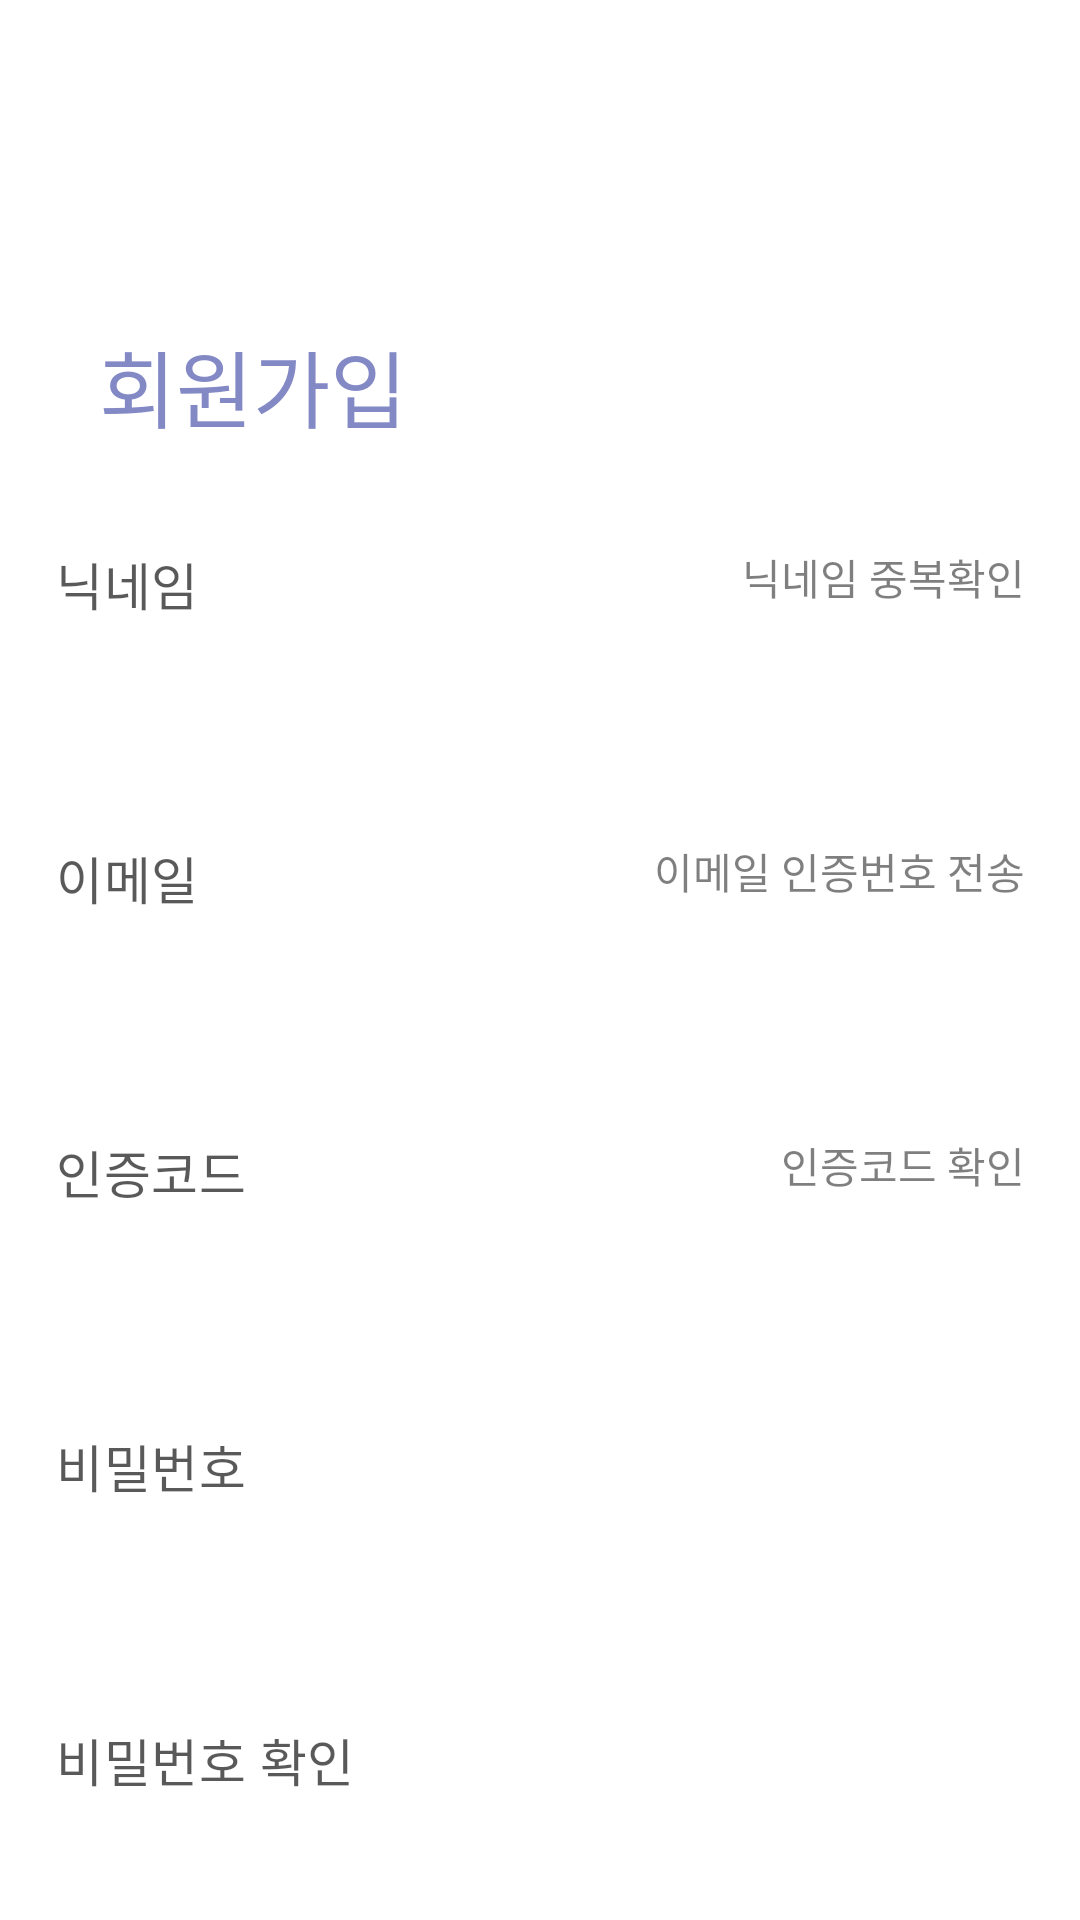

Write the Android layout XML for this screen, with the resource values it uses.
<!-- AndroidManifest.xml: application theme Theme.ClothesDay -->
<!-- res/layout/activity_register.xml -->
<androidx.constraintlayout.widget.ConstraintLayout
    xmlns:android="http://schemas.android.com/apk/res/android"
    xmlns:app="http://schemas.android.com/apk/res-auto"
    xmlns:tools="http://schemas.android.com/tools"
    android:id="@+id/login"
    android:layout_width="fill_parent"
    android:layout_height="fill_parent"
    android:clipToOutline="true"
    android:background="@drawable/layout">

    <com.airbnb.lottie.LottieAnimationView
        android:id="@+id/register_lottie_animation"
        android:layout_width="match_parent"
        android:layout_height="200sp"
        app:lottie_loop="true"

        app:lottie_rawRes="@raw/loading"
        android:visibility="gone"
        app:layout_constraintBottom_toBottomOf="parent"
        app:layout_constraintLeft_toLeftOf="parent"
        app:layout_constraintRight_toRightOf="parent"
        app:layout_constraintTop_toTopOf="parent" />

    
    <TextView
        android:id="@+id/register_register_Text"
        android:layout_width="wrap_content"
        android:layout_height="wrap_content"
        android:layout_marginTop="108dp"
        android:layout_marginStart="33dp"
        android:gravity="top"
        android:text="회원가입"
        android:textAppearance="@style/find_id"
        app:layout_constraintStart_toStartOf="parent"
        app:layout_constraintTop_toTopOf="parent" />


    <TextView
        android:id="@+id/register_nickname_text"
        android:layout_width="wrap_content"
        android:layout_height="wrap_content"
        android:layout_marginTop="33dp"
        android:text="닉네임"
        android:textAppearance="@style/signup_text"
        app:layout_constraintStart_toStartOf="@+id/register_nickname_input"
        app:layout_constraintTop_toBottomOf="@+id/register_register_Text" />
    
    <EditText
        android:id="@+id/register_nickname_input"
        android:layout_width="323dp"
        android:layout_height="25dp"
          android:layout_marginTop="2dp"
        android:background="@null"
        android:drawableBottom="@drawable/input"
        android:inputType="textPersonName"
        android:maxLength="7"
        app:layout_constraintEnd_toEndOf="parent"
        app:layout_constraintStart_toStartOf="parent"
        app:layout_constraintTop_toBottomOf="@+id/register_nickname_text" />



    
    <TextView
        android:id="@+id/register_id_text"
        android:layout_width="wrap_content"
        android:layout_height="wrap_content"
        android:layout_marginTop="46dp"
        android:gravity="top"
        android:text="이메일"
        android:textAppearance="@style/signup_text"
        app:layout_constraintStart_toStartOf="@+id/register_nickname_text"
        app:layout_constraintTop_toBottomOf="@+id/register_nickname_input" />

    

    
    <Button
        android:id="@+id/register_nick_check_btn"
        android:layout_width="wrap_content"
        android:layout_height="0dp"
        android:background="#00FF0000"
        android:text="닉네임 중복확인"
        android:textAppearance="@style/signup_id_check"
        app:layout_constraintBottom_toTopOf="@+id/register_nickname_input"
        app:layout_constraintEnd_toEndOf="@+id/register_id_check_btn"
        app:layout_constraintTop_toTopOf="@+id/register_nickname_text" />

    <TextView
        android:id="@+id/register_nick_check_text"
        android:layout_width="wrap_content"
        android:layout_height="wrap_content"
        android:layout_marginTop="7dp"
        android:layout_marginStart="4dp"
        android:gravity="top"
        android:text="사용 가능한 닉네임 입니다."
        android:textAppearance="@style/signup_id_check_text"
        android:visibility="gone"
        app:layout_constraintStart_toStartOf="@+id/register_nickname_input"
        app:layout_constraintTop_toBottomOf="@+id/register_nickname_input" />

    
    <EditText
        android:id="@+id/register_id_input"
        android:layout_width="323dp"
        android:layout_height="25dp"
        android:background="@null"
        android:layout_marginTop="2dp"
        android:drawableBottom="@drawable/input"
        android:inputType="textEmailAddress"
        android:maxLength="30"
        app:layout_constraintEnd_toEndOf="parent"
        app:layout_constraintStart_toStartOf="parent"
        app:layout_constraintTop_toBottomOf="@+id/register_id_text" />

        
    <Button
        android:id="@+id/register_id_check_btn"
        android:layout_width="wrap_content"
        android:layout_height="0dp"
        android:background="#00FF0000"
        android:text="이메일 인증번호 전송"
        android:textAppearance="@style/signup_id_check"
        app:layout_constraintBottom_toTopOf="@+id/register_id_input"
        app:layout_constraintEnd_toEndOf="@+id/register_id_input"
        app:layout_constraintTop_toTopOf="@+id/register_id_text" />
    
    <TextView
        android:id="@+id/register_id_check_text"
        android:layout_width="wrap_content"
        android:layout_height="wrap_content"
        android:layout_marginTop="7dp"
        android:layout_marginStart="4dp"
        android:gravity="top"
        android:text="사용 가능한 이메일 입니다. 잠시 후 메일함을 확인해 주세요."
        android:textAppearance="@style/signup_id_check_text"
        android:visibility="gone"
        app:layout_constraintStart_toStartOf="@+id/register_id_input"
        app:layout_constraintTop_toBottomOf="@+id/register_id_input" />


        

    <Button
        android:id="@+id/register_id_verify_btn"
        android:layout_width="wrap_content"
        android:layout_height="0dp"
        android:background="#00FF0000"
        android:gravity="center_horizontal|top"
        android:text="인증코드 확인"
        android:textAppearance="@style/signup_id_check"
        app:layout_constraintBottom_toTopOf="@+id/register_verify_input"
        app:layout_constraintEnd_toEndOf="@+id/register_id_check_btn"
        app:layout_constraintTop_toTopOf="@+id/register_verify_text" />
    
    <TextView
        android:id="@+id/register_verify_text"
        android:layout_width="wrap_content"
        android:layout_height="0dp"
        android:layout_marginTop="46dp"
        android:gravity="top"
        android:text="인증코드"
        android:textAppearance="@style/signup_text"
        app:layout_constraintStart_toStartOf="@+id/register_id_text"
        app:layout_constraintTop_toBottomOf="@+id/register_id_input" />
    
    <EditText
        android:id="@+id/register_verify_input"
        android:layout_width="323dp"
        android:layout_height="25dp"
        android:background="@null"
        android:drawableBottom="@drawable/input"
        android:maxLength="15"
        android:layout_marginTop="2dp"
        android:textColor="@color/black"
        app:layout_constraintEnd_toEndOf="parent"
        app:layout_constraintStart_toStartOf="parent"
        app:layout_constraintTop_toBottomOf="@+id/register_verify_text" />
        
    <TextView
        android:id="@+id/register_verify_complete_text"
        android:layout_width="wrap_content"
        android:layout_height="wrap_content"
        android:layout_marginTop="7dp"
        android:layout_marginStart="4dp"
        android:gravity="top"
        android:text="이메일 인증이 완료되었습니다."
        android:textAppearance="@style/signup_id_check_text"
        android:visibility="gone"
        app:layout_constraintStart_toStartOf="@+id/register_verify_input"
        app:layout_constraintTop_toBottomOf="@+id/register_verify_input" />

        
    <TextView
        android:id="@+id/register_pw_text"
        android:layout_width="wrap_content"
        android:layout_height="wrap_content"
        android:layout_marginTop="46dp"
        android:gravity="top"
        android:text="비밀번호"
        android:textAppearance="@style/signup_text"
        app:layout_constraintStart_toStartOf="@+id/register_verify_text"
        app:layout_constraintTop_toBottomOf="@+id/register_verify_input" />

        
    <EditText
        android:id="@+id/register_pw_input"
        android:layout_width="323dp"
        android:layout_height="25dp"
        android:layout_marginTop="2dp"
        android:background="@null"
        android:drawableBottom="@drawable/input"
        android:inputType="textPassword"
        android:maxLength="15"
        app:layout_constraintEnd_toEndOf="parent"
        app:layout_constraintStart_toStartOf="parent"
        app:layout_constraintTop_toBottomOf="@+id/register_pw_text" />


    <TextView
        android:id="@+id/register_pw_text2"
        android:layout_width="wrap_content"
        android:layout_height="wrap_content"
        android:layout_marginTop="46dp"
        android:gravity="top"
        android:text="비밀번호 확인"
        android:textAppearance="@style/signup_text"
        app:layout_constraintStart_toStartOf="@+id/register_pw_text"
        app:layout_constraintTop_toBottomOf="@+id/register_pw_input" />


    <EditText
        android:id="@+id/register_pw_input2"
        android:layout_width="323dp"
        android:layout_height="25dp"
        android:layout_marginTop="3dp"
        android:background="@null"
        android:drawableBottom="@drawable/input"
        android:inputType="textPassword"
        android:maxLength="15"
        app:layout_constraintEnd_toEndOf="parent"
        app:layout_constraintStart_toStartOf="parent"
        app:layout_constraintTop_toBottomOf="@+id/register_pw_text2" />


        
    <Button
        android:id="@+id/register_btn"
        android:layout_width="95dp"
        android:layout_height="23dp"
        android:layout_marginTop="110dp"
        android:layout_marginEnd="33dp"
        android:background="@drawable/signup_btn"
        android:text="가입하기"
        android:textAppearance="@style/signup_btn"
        app:layout_constraintEnd_toEndOf="parent"
        app:layout_constraintTop_toBottomOf="@+id/register_pw_input2" />


</androidx.constraintlayout.widget.ConstraintLayout>
<!-- resources referenced by this layout -->
<resources>
  <color name="black">#FF000000</color>
  <!-- drawable layout (drawable) -->
  <vector
      xmlns:android="http://schemas.android.com/apk/res/android"
      xmlns:aapt="http://schemas.android.com/aapt"
      android:width="393dp"
      android:height="829dp"
      android:viewportWidth="393"
      android:viewportHeight="829"
      >
  
      <group>
  
          <clip-path
              android:pathData="M0 0H393V830H0V0Z"
              />
  
          <path
              android:pathData="M0 0V830H393V0"
              android:fillColor="#FFFFFF"
              />
  
      </group>
  
  </vector>
  <!-- drawable signup_btn (drawable) -->
  <vector
      xmlns:android="http://schemas.android.com/apk/res/android"
      xmlns:aapt="http://schemas.android.com/aapt"
      android:width="95dp"
      android:height="23dp"
      android:viewportWidth="95"
      android:viewportHeight="23"
      >
  
      <group>
  
          <clip-path
              android:pathData="M0 0H95V23H0V0Z"
              />
  
          <path
              android:pathData="M0 0V23H95V0"
              android:fillColor="#D9D9D9"
              />
  
      </group>
  
  </vector>
  <style name="find_id">
          <item name="android:textSize">
              28dp
          </item>
          <item name="android:textColor">
              #CC646CB7
          </item>
      </style>
  <style name="signup_btn">
  
          <item name="android:textSize">
              16dp
          </item>
  
          <item name="android:textColor">
              #000000
          </item>
  
      </style>
  <style name="signup_id_check">
  
          <item name="android:textSize">
              14dp
          </item>
  
          <item name="android:textColor">
              #80000000
          </item>
  
      </style>
  <style name="signup_id_check_text">
  
          <item name="android:textSize">
              14dp
          </item>
  
          <item name="android:letterSpacing">
              0.01
          </item>
  
          <item name="android:textColor">
              #A62D5E07
          </item>
  
      </style>
  <style name="signup_text">
  
          <item name="android:textSize">
              17dp
          </item>
  
          <item name="android:letterSpacing">
              0.01
          </item>
  
          <item name="android:textColor">
              #A6000000
          </item>
  
      </style>
  <style name="Theme.ClothesDay" parent="Theme.MaterialComponents.DayNight.DarkActionBar">
          
          <item name="colorPrimary">@color/purple_200</item>
          <item name="colorPrimaryVariant">@color/purple_700</item>
          <item name="colorOnPrimary">@color/black</item>
          
          <item name="colorSecondary">@color/teal_200</item>
          <item name="colorSecondaryVariant">@color/teal_200</item>
          <item name="colorOnSecondary">@color/black</item>
          
          <item name="android:statusBarColor" tools:targetApi="l">?attr/colorPrimaryVariant</item>
          
      </style>
  <color name="purple_200">#FFBB86FC</color>
  <color name="purple_700">#FF3700B3</color>
  <color name="teal_200">#FF03DAC5</color>
</resources>
